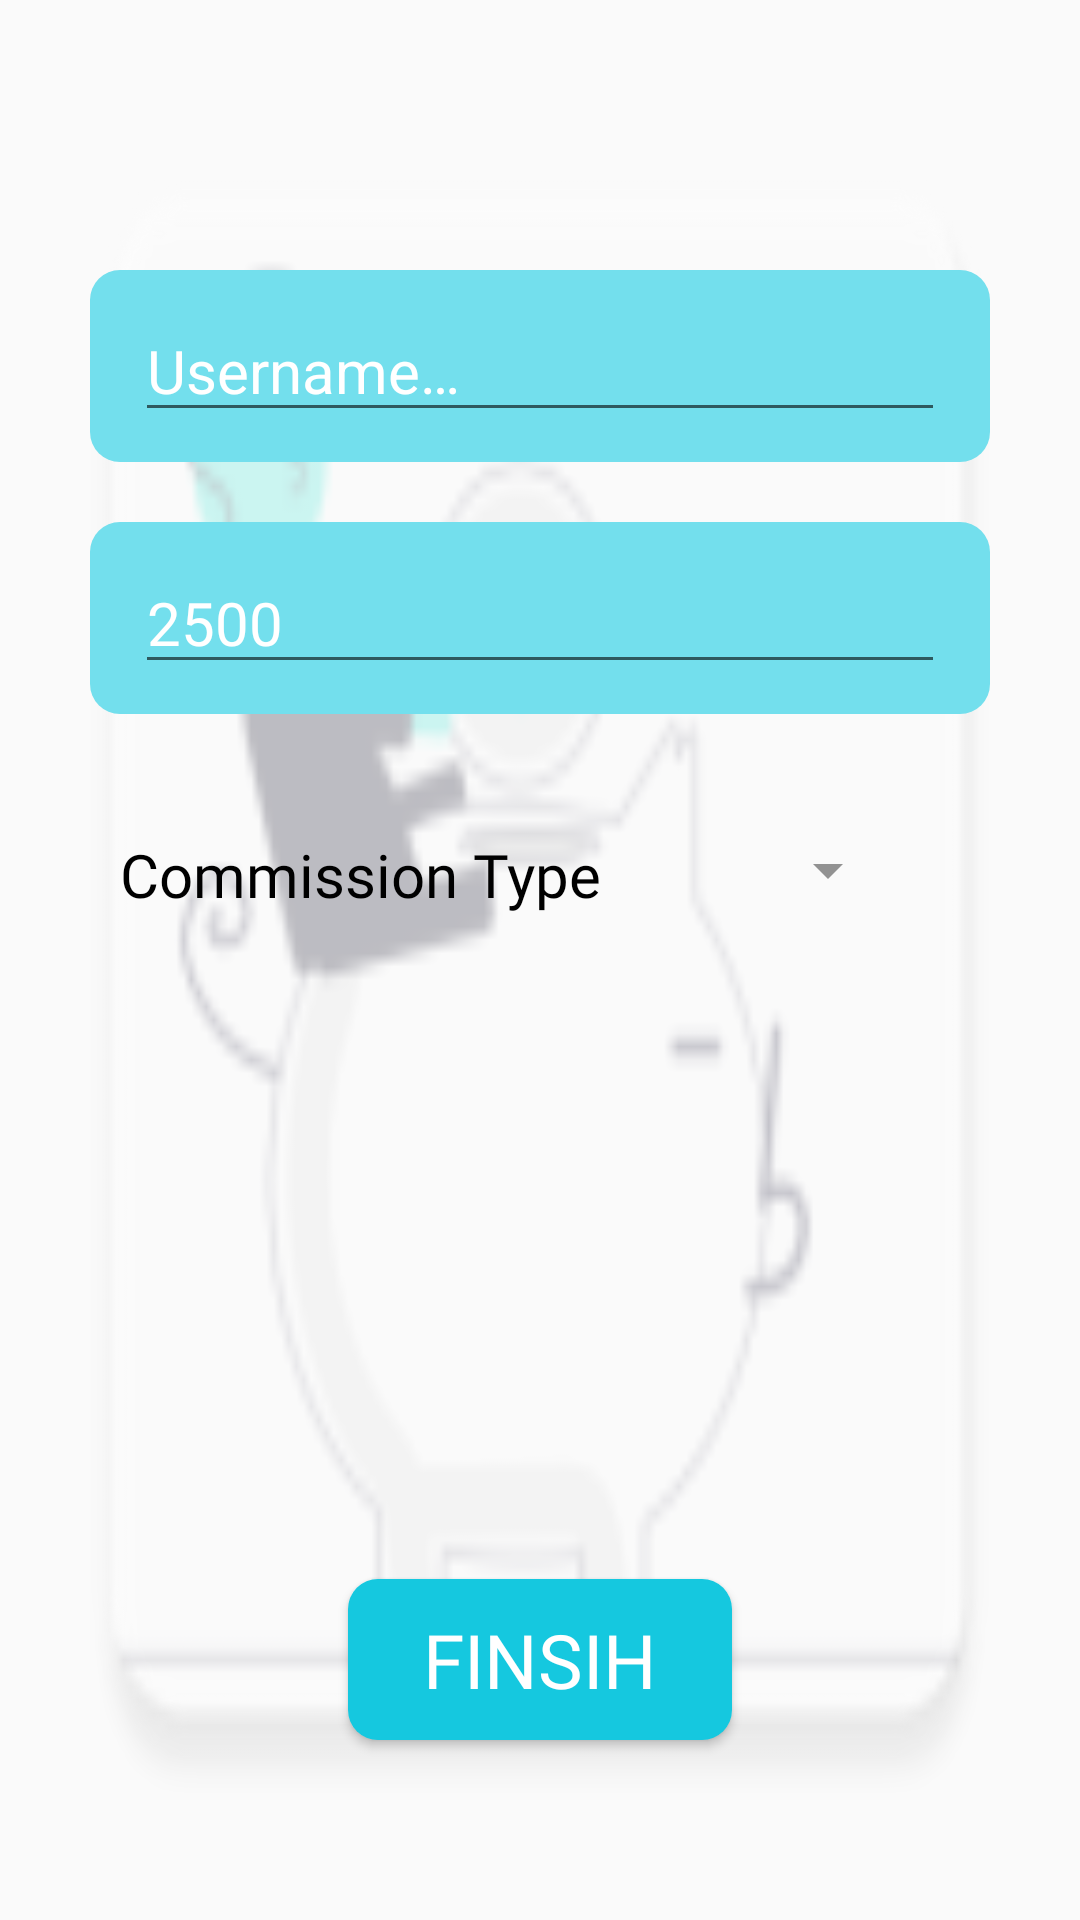

Here is an Android app screen rendered from its layout file. Give the layout XML and the strings, colors and styles it references.
<!-- AndroidManifest.xml: application theme Theme.ContrrolYourMoney -->
<!-- res/layout/activity_register.xml -->
<?xml version="1.0" encoding="utf-8"?>
<RelativeLayout xmlns:android="http://schemas.android.com/apk/res/android"
    xmlns:app="http://schemas.android.com/apk/res-auto"
    xmlns:tools="http://schemas.android.com/tools"
    android:layout_width="match_parent"
    android:layout_height="match_parent"
    tools:context=".Register">
    <LinearLayout
        android:layout_width="match_parent"
        android:layout_height="match_parent"
        android:background="@mipmap/img_info"
        android:alpha="0.3"/>

    <LinearLayout
        android:id="@+id/usernameParent"
        android:layout_width="match_parent"
        android:layout_height="wrap_content"
        android:orientation="horizontal"
        android:layout_marginStart="30dp"
        android:layout_marginEnd="30dp"
        android:layout_marginTop="90dp"
        android:background="@drawable/custom_edittext"
        android:padding="10dp"
        >
        <EditText
            android:id="@+id/username"
            android:layout_width="match_parent"
            android:layout_height="wrap_content"
            android:layout_marginStart="5dp"
            android:layout_marginEnd="5dp"
            android:hint="@string/username"
            android:textSize="20sp"
            android:textColorHint="@color/white"
            android:textColor="@color/white"
            android:inputType="text"
            />
    </LinearLayout>
    <LinearLayout
        android:id="@+id/netWorthParent"
        android:layout_width="match_parent"
        android:layout_height="wrap_content"
        android:orientation="horizontal"
        android:layout_marginStart="30dp"
        android:layout_marginEnd="30dp"
        android:layout_marginTop="20dp"
        android:background="@drawable/custom_edittext"
        android:padding="10dp"
        android:layout_below="@id/usernameParent"
        >
        <EditText
            android:id="@+id/netMonth"
            android:layout_width="match_parent"
            android:layout_height="wrap_content"
            android:layout_marginStart="5dp"
            android:layout_marginEnd="5dp"
            android:hint="@string/networth"
            android:textSize="20sp"
            android:textColorHint="@color/white"
            android:textColor="@color/white"
            android:inputType="number"
            />
    </LinearLayout>
    <LinearLayout
        android:id="@+id/commisionParent"
        android:layout_width="match_parent"
        android:layout_height="wrap_content"
        android:orientation="horizontal"
        android:layout_marginStart="30dp"
        android:layout_marginEnd="30dp"
        android:layout_marginTop="30dp"
        android:padding="10dp"
        android:layout_below="@id/netWorthParent"
        >
        <TextView
            android:layout_width="wrap_content"
            android:layout_height="wrap_content"
            android:text="@string/commision_type"
            android:textColor="@color/black"
            android:fontFamily="@font/baloo"
            android:textSize="20sp"
            android:layout_marginEnd="20dp"/>
       <Spinner
           android:id="@+id/commisionList"
           android:layout_width="match_parent"
           android:layout_height="wrap_content"
           android:layout_marginEnd="20dp"

           android:layout_marginStart="20dp"/>

    </LinearLayout>
    <Button
        android:id="@+id/finishBtn"
        android:layout_width="wrap_content"
        android:layout_height="wrap_content"
        android:layout_alignParentBottom="true"
        android:layout_centerHorizontal="true"
        android:layout_marginBottom="60dp"
        android:text="@string/finsih"
        android:background="@drawable/custom_button"
        android:textSize="25sp"
        android:padding="10dp"
        android:textColor="@color/white"
        android:fontFamily="@font/baloo"
        android:paddingStart="25dp"
        android:paddingEnd="25dp"
        />
</RelativeLayout>
<!-- resources referenced by this layout -->
<resources>
  <color name="black">#FF000000</color>
  <color name="white">#FFFFFFFF</color>
  <!-- drawable custom_button (drawable) -->
  <?xml version="1.0" encoding="utf-8"?>
  <shape xmlns:android="http://schemas.android.com/apk/res/android"
      android:shape="rectangle">
      <corners android:radius="10dp"/>
      <solid android:color="@color/brand"/>
  
  </shape>
  <!-- drawable custom_edittext (drawable) -->
  <?xml version="1.0" encoding="utf-8"?>
  <shape xmlns:android="http://schemas.android.com/apk/res/android"
      android:shape="rectangle">
      <corners android:radius="10dp"/>
      <solid android:color="#73DFED"/>
  
  </shape>
  <!-- mipmap img_info: png bitmap (mipmap-hdpi, 2943 bytes) -->
  <string name="commision_type">Commission Type</string>
  <string name="finsih">Finsih</string>
  <string name="networth">2500</string>
  <string name="username">Username…</string>
  <style name="Theme.ContrrolYourMoney" parent="Base.Theme.ContrrolYourMoney" />
  <color name="brand">#15C8DF</color>
  <style name="Base.Theme.ContrrolYourMoney" parent="Theme.AppCompat.DayNight.NoActionBar">
          
          
      </style>
</resources>
